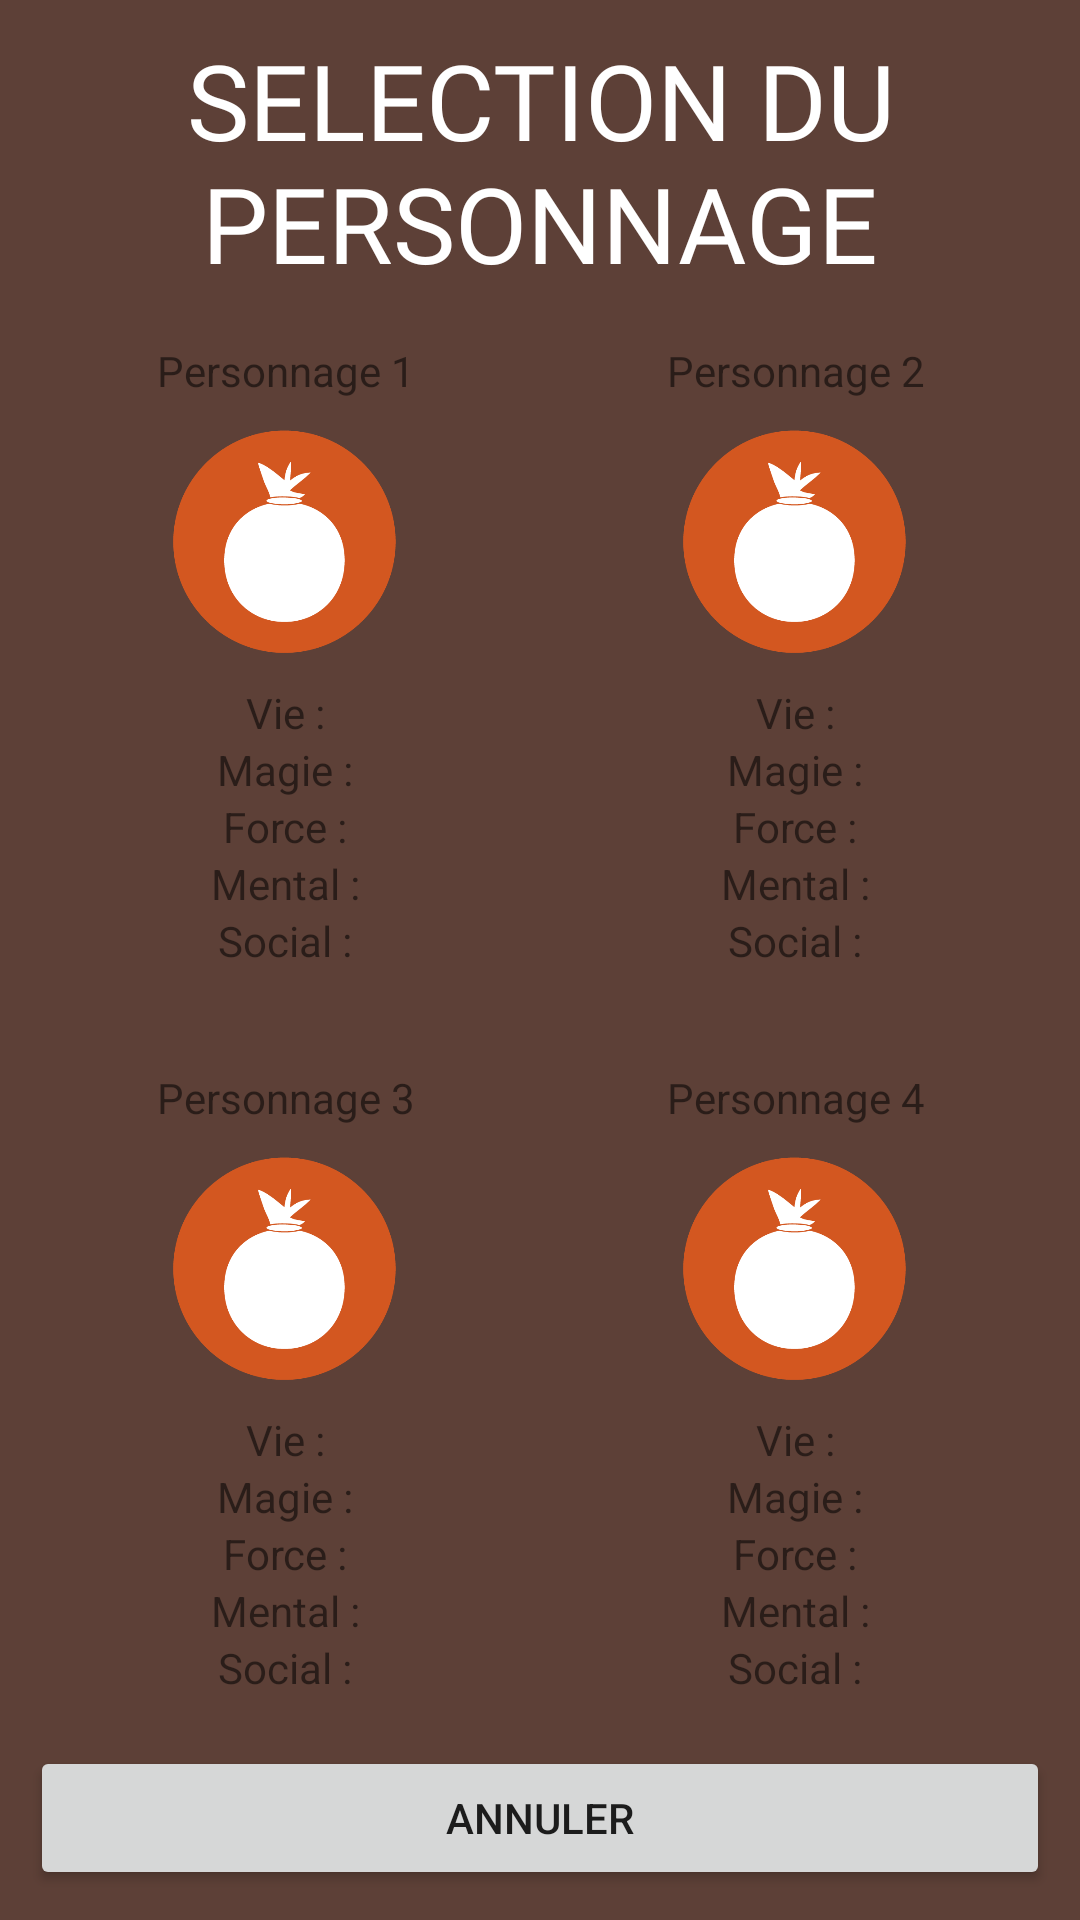

The Android layout XML behind this screen, and the referenced resources:
<!-- AndroidManifest.xml: application theme AppTheme -->
<!-- res/layout/activity_selection_heros.xml -->
<?xml version="1.0" encoding="utf-8"?>
<LinearLayout
    android:layout_width="match_parent"
    android:layout_height="match_parent"
    android:orientation="vertical"
    android:padding="10dp"
    android:background="@color/backgroundApp"
    xmlns:android="http://schemas.android.com/apk/res/android">

    <TextView
        android:layout_width="match_parent"
        android:layout_height="wrap_content"
        android:text="SELECTION DU PERSONNAGE"
        android:textAlignment="center"
        style="@style/TexteAppli"
        android:textSize="35dp"/>

    <LinearLayout
        android:layout_width="match_parent"
        android:layout_height="0dp"
        android:layout_weight="1">

        <LinearLayout
            android:layout_width="0dp"
            android:layout_height="match_parent"
            android:layout_weight="1"
            android:orientation="vertical"
            android:gravity="center">
            <TextView
                android:layout_width="match_parent"
                android:layout_height="wrap_content"
                android:text="Personnage 1"
                android:textAlignment="center"/>
            <ImageView
                android:layout_width="75dp"
                android:layout_height="75dp"
                android:src="@drawable/voleur_01"
                android:layout_marginTop="10dp"
                android:layout_marginBottom="10dp"/>
            <TextView
                android:layout_width="match_parent"
                android:layout_height="wrap_content"
                android:textAlignment="center"
                android:text="Vie :"/>
            <TextView
                android:layout_width="match_parent"
                android:layout_height="wrap_content"
                android:textAlignment="center"
                android:text="Magie :"/>
            <TextView
                android:layout_width="match_parent"
                android:layout_height="wrap_content"
                android:textAlignment="center"
                android:text="Force :"/>
            <TextView
                android:layout_width="match_parent"
                android:layout_height="wrap_content"
                android:textAlignment="center"
                android:text="Mental :"/>
            <TextView
                android:layout_width="match_parent"
                android:layout_height="wrap_content"
                android:textAlignment="center"
                android:text="Social :"/>

        </LinearLayout>
        <LinearLayout
            android:layout_width="0dp"
            android:layout_height="match_parent"
            android:layout_weight="1"
            android:orientation="vertical"
            android:gravity="center">
            <TextView
                android:layout_width="match_parent"
                android:layout_height="wrap_content"
                android:text="Personnage 2"
                android:textAlignment="center"/>
            <ImageView
                android:layout_width="75dp"
                android:layout_height="75dp"
                android:src="@drawable/voleur_01"
                android:layout_marginTop="10dp"
                android:layout_marginBottom="10dp"/>
            <TextView
                android:layout_width="match_parent"
                android:layout_height="wrap_content"
                android:textAlignment="center"
                android:text="Vie :"/>
            <TextView
                android:layout_width="match_parent"
                android:layout_height="wrap_content"
                android:textAlignment="center"
                android:text="Magie :"/>
            <TextView
                android:layout_width="match_parent"
                android:layout_height="wrap_content"
                android:textAlignment="center"
                android:text="Force :"/>
            <TextView
                android:layout_width="match_parent"
                android:layout_height="wrap_content"
                android:textAlignment="center"
                android:text="Mental :"/>
            <TextView
                android:layout_width="match_parent"
                android:layout_height="wrap_content"
                android:textAlignment="center"
                android:text="Social :"/>

        </LinearLayout>

    </LinearLayout>

    <LinearLayout
        android:layout_width="match_parent"
        android:layout_height="0dp"
        android:layout_weight="1">
        <LinearLayout
            android:layout_width="0dp"
            android:layout_height="match_parent"
            android:layout_weight="1"
            android:orientation="vertical"
            android:gravity="center">
            <TextView
                android:layout_width="match_parent"
                android:layout_height="wrap_content"
                android:text="Personnage 3"
                android:textAlignment="center"/>
            <ImageView
                android:layout_width="75dp"
                android:layout_height="75dp"
                android:src="@drawable/voleur_01"
                android:layout_marginTop="10dp"
                android:layout_marginBottom="10dp"/>
            <TextView
                android:layout_width="match_parent"
                android:layout_height="wrap_content"
                android:textAlignment="center"
                android:text="Vie :"/>
            <TextView
                android:layout_width="match_parent"
                android:layout_height="wrap_content"
                android:textAlignment="center"
                android:text="Magie :"/>
            <TextView
                android:layout_width="match_parent"
                android:layout_height="wrap_content"
                android:textAlignment="center"
                android:text="Force :"/>
            <TextView
                android:layout_width="match_parent"
                android:layout_height="wrap_content"
                android:textAlignment="center"
                android:text="Mental :"/>
            <TextView
                android:layout_width="match_parent"
                android:layout_height="wrap_content"
                android:textAlignment="center"
                android:text="Social :"/>

        </LinearLayout>
        <LinearLayout
            android:layout_width="0dp"
            android:layout_height="match_parent"
            android:layout_weight="1"
            android:orientation="vertical"
            android:gravity="center">
            <TextView
                android:layout_width="match_parent"
                android:layout_height="wrap_content"
                android:text="Personnage 4"
                android:textAlignment="center"/>
            <ImageView
                android:layout_width="75dp"
                android:layout_height="75dp"
                android:src="@drawable/voleur_01"
                android:layout_marginTop="10dp"
                android:layout_marginBottom="10dp"/>
            <TextView
                android:layout_width="match_parent"
                android:layout_height="wrap_content"
                android:textAlignment="center"
                android:text="Vie :"/>
            <TextView
                android:layout_width="match_parent"
                android:layout_height="wrap_content"
                android:textAlignment="center"
                android:text="Magie :"/>
            <TextView
                android:layout_width="match_parent"
                android:layout_height="wrap_content"
                android:textAlignment="center"
                android:text="Force :"/>
            <TextView
                android:layout_width="match_parent"
                android:layout_height="wrap_content"
                android:textAlignment="center"
                android:text="Mental :"/>
            <TextView
                android:layout_width="match_parent"
                android:layout_height="wrap_content"
                android:textAlignment="center"
                android:text="Social :"/>

        </LinearLayout>
    </LinearLayout>

    <Button
        android:layout_width="match_parent"
        android:layout_height="wrap_content"
        android:text="@string/annuler"
        android:onClick="annuler"/>
</LinearLayout>
<!-- resources referenced by this layout -->
<resources>
  <color name="backgroundApp">#5D4037</color>
  <!-- drawable voleur_01: png bitmap (drawable, 11805 bytes) -->
  <string name="annuler">Annuler</string>
  <style name="TexteAppli">
          <item name="android:fontFamily">@font/breamcatcher</item>
          <item name="android:textSize">22sp</item>
          <item name="android:textColor">#ffffff</item>
      </style>
  <style name="AppTheme" parent="Theme.AppCompat.Light.NoActionBar">
          
          <item name="colorPrimary">@color/colorPrimary</item>
          <item name="colorPrimaryDark">@color/colorPrimaryDark</item>
          <item name="colorAccent">@color/colorAccent</item>
          <item name="android:windowFullscreen">true</item>
      </style>
  <color name="colorPrimary">#3E2723</color>
  <color name="colorPrimaryDark">#4E342E</color>
  <color name="colorAccent">#B71C1C</color>
</resources>
